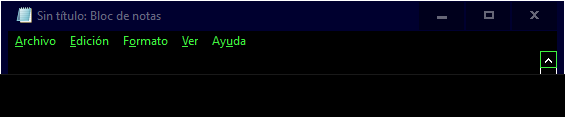
Task: Este proyecto contiene todas las ...
Workflow: EscribirTextoNotepad

Step 1: Abrir aplicación Notepad - Escribir mi primer texto on the element in window 'Sin título: Bloc de notas' (notepad.exe)
